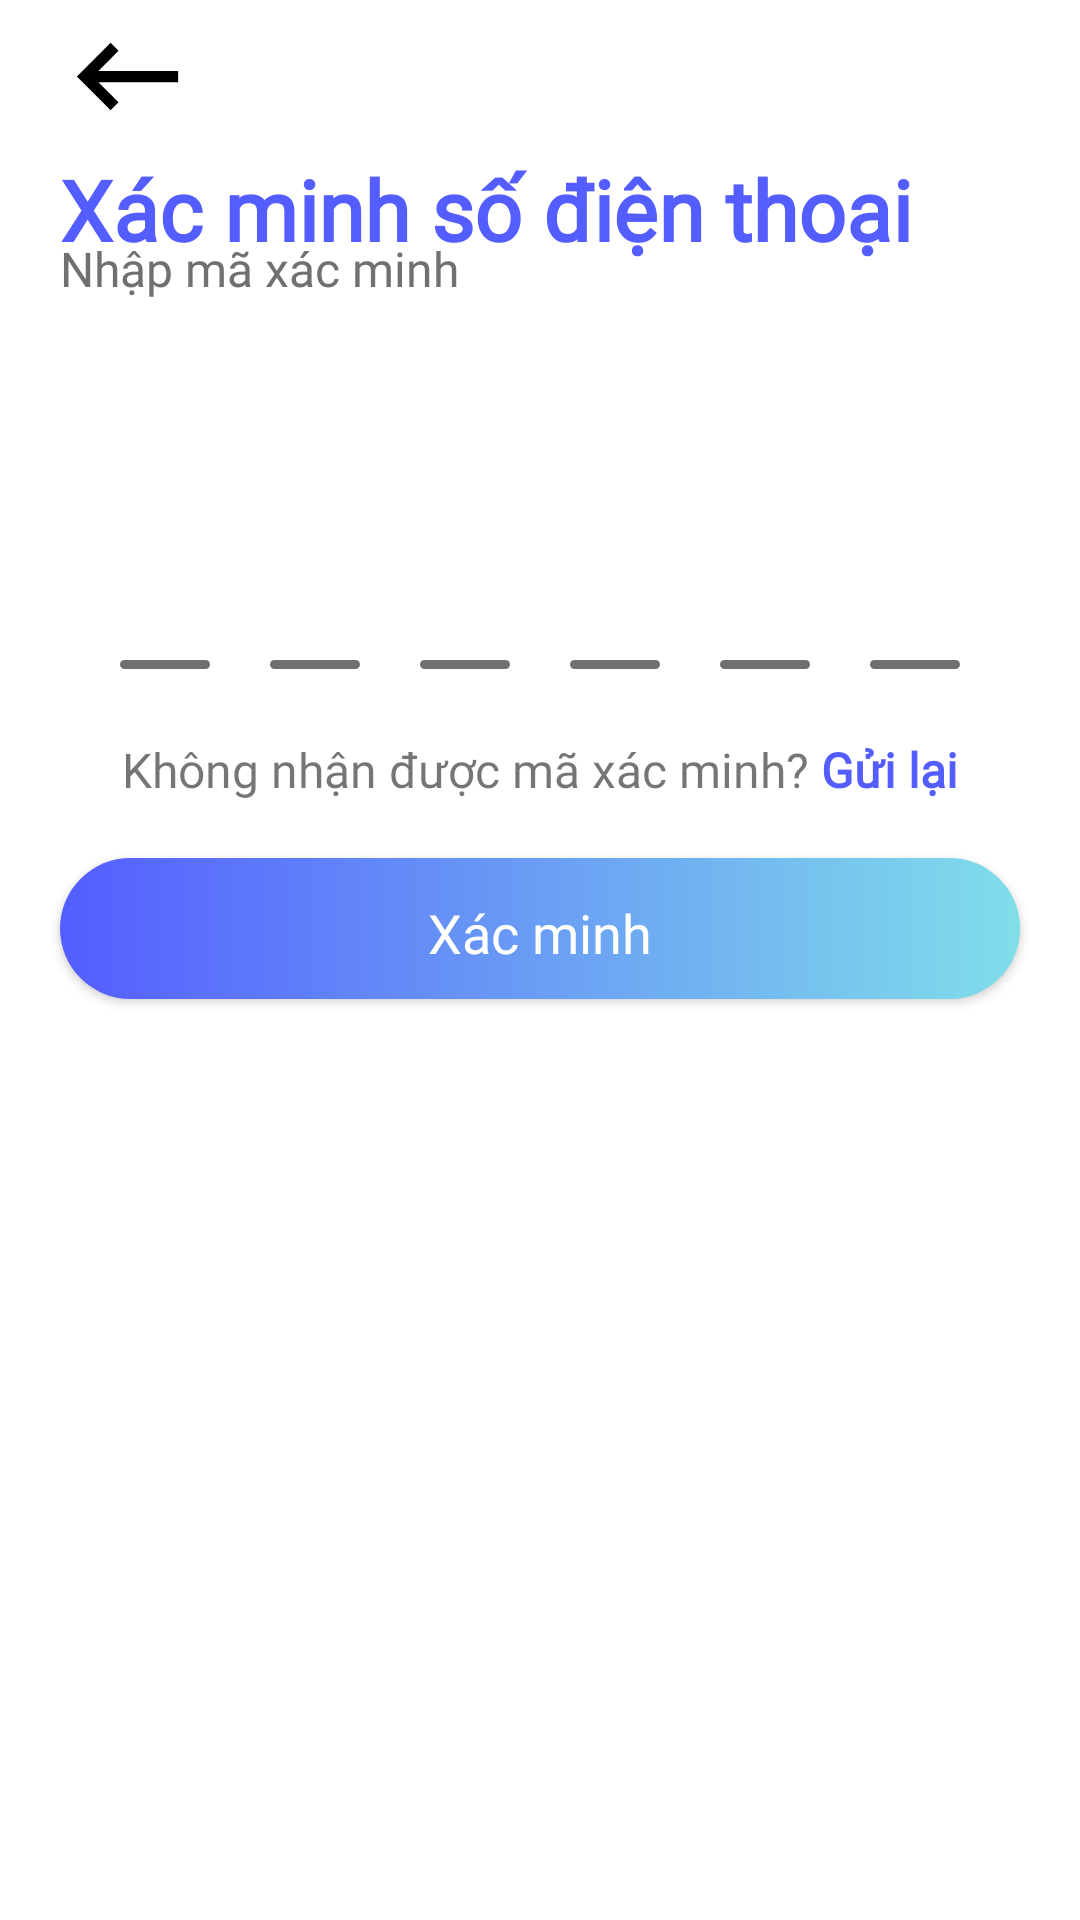

Produce the Android XML layout that renders to this screen, including the resource entries it uses.
<!-- AndroidManifest.xml: application theme Theme.MyApplication -->
<!-- res/layout/fragment_verify_phone_numbers.xml -->
<?xml version="1.0" encoding="utf-8"?>
<LinearLayout xmlns:android="http://schemas.android.com/apk/res/android"
    xmlns:app="http://schemas.android.com/apk/res-auto"
    xmlns:tools="http://schemas.android.com/tools"
    android:layout_width="match_parent"
    android:layout_height="match_parent"
    android:orientation="vertical"
    android:weightSum="10">

    <ImageView
        android:id="@+id/btn_BackToRegister"
        android:layout_width="45dp"
        android:layout_height="0dp"
        android:layout_marginStart="20dp"
        android:layout_weight="0.8"
        android:src="@drawable/ic_baseline_keyboard_backspace_24" />

    <LinearLayout
        android:layout_width="match_parent"
        android:layout_height="0dp"
        android:layout_weight="9.2"
        android:orientation="vertical"
        android:weightSum="5">

        <LinearLayout
            android:layout_width="match_parent"
            android:layout_height="0dp"
            android:layout_weight="1"
            android:orientation="vertical">

            <TextView
                android:layout_width="match_parent"
                android:layout_height="wrap_content"
                android:fontFamily="@font/poppins_semi_bold"
                android:paddingStart="20dp"
                android:text="@string/Verify_phone_number"
                android:textAllCaps="false"
                android:textColor="@color/blue"
                android:textSize="28sp"
                android:textStyle="bold" />

            <TextView
                android:layout_width="match_parent"
                android:layout_height="wrap_content"
                android:layout_marginTop="-10dp"
                android:fontFamily="@font/poppins_regular"
                android:paddingStart="20dp"
                android:text="@string/Verify_phone_number_notify"
                android:textAllCaps="false"
                android:textColor="@color/gray"
                android:textSize="16dp" />

        </LinearLayout>

        <LinearLayout
            android:layout_width="match_parent"
            android:layout_height="0dp"
            android:gravity="center"
            android:layout_weight="0.5"
            android:orientation="horizontal"
            android:weightSum="8">

            <EditText
                android:id="@+id/edCode1"
                android:layout_width="wrap_content"
                android:layout_height="50dp"
                android:layout_marginHorizontal="10dp"
                android:layout_weight="1"
                android:background="@drawable/background_input_otp"
                android:gravity="center"
                android:imeOptions="actionNext"
                android:importantForAutofill="no"
                android:inputType="number"
                android:maxLength="1"
                android:textSize="48dp"
                android:textStyle="bold" />

            <EditText
                android:id="@+id/edCode2"
                android:layout_width="wrap_content"

                android:layout_height="50dp"
                android:layout_marginHorizontal="10dp"
                android:layout_weight="1"
                android:background="@drawable/background_input_otp"
                android:gravity="center"
                android:imeOptions="actionNext"
                android:importantForAutofill="no"
                android:inputType="number"
                android:maxLength="1"
                android:textSize="48dp"
                android:textStyle="bold" />

            <EditText
                android:id="@+id/edCode3"
                android:layout_width="wrap_content"

                android:layout_height="50dp"
                android:layout_marginHorizontal="10dp"
                android:layout_weight="1"
                android:background="@drawable/background_input_otp"
                android:gravity="center"
                android:imeOptions="actionNext"
                android:importantForAutofill="no"
                android:inputType="number"
                android:maxLength="1"
                android:textSize="48dp"
                android:textStyle="bold" />

            <EditText
                android:id="@+id/edCode4"
                android:layout_width="wrap_content"

                android:layout_height="50dp"
                android:layout_marginHorizontal="10dp"
                android:layout_weight="1"
                android:background="@drawable/background_input_otp"
                android:gravity="center"
                android:imeOptions="actionNext"
                android:importantForAutofill="no"
                android:inputType="number"
                android:maxLength="1"
                android:textSize="48dp"
                android:textStyle="bold" />

            <EditText
                android:id="@+id/edCode5"
                android:layout_width="wrap_content"

                android:layout_height="50dp"
                android:layout_marginHorizontal="10dp"
                android:layout_weight="1"
                android:background="@drawable/background_input_otp"
                android:gravity="center"
                android:imeOptions="actionNext"
                android:importantForAutofill="no"
                android:inputType="number"
                android:maxLength="1"
                android:textSize="48dp"
                android:textStyle="bold" />

            <EditText
                android:id="@+id/edCode6"
                android:layout_width="wrap_content"

                android:layout_height="50dp"
                android:layout_marginHorizontal="10dp"
                android:layout_weight="1"
                android:background="@drawable/background_input_otp"
                android:gravity="center"
                android:imeOptions="actionNext"
                android:importantForAutofill="no"
                android:inputType="number"
                android:maxLength="1"
                android:textSize="48dp"
                android:textStyle="bold" />


        </LinearLayout>

        <LinearLayout
            android:layout_width="match_parent"
            android:layout_height="0dp"
            android:layout_weight="0.5"
            android:gravity="center"
            android:orientation="horizontal">

            <TextView
                android:layout_width="wrap_content"
                android:layout_height="wrap_content"
                android:fontFamily="@font/poppins_regular"
                android:text="Không nhận được mã xác minh? "
                android:textSize="16dp" />

            <TextView
                android:id="@+id/tv_SendVerifyAgain"
                android:layout_width="wrap_content"
                android:layout_height="wrap_content"
                android:fontFamily="@font/poppins_semi_bold"
                android:text="Gửi lại"
                android:textColor="@color/blue"
                android:textSize="16dp"
                android:textStyle="bold" />

        </LinearLayout>

        <androidx.appcompat.widget.AppCompatButton
            android:id="@+id/btn_CheckOTP"
            android:layout_width="match_parent"
            android:layout_height="0dp"
            android:layout_weight="0.4"
            android:layout_marginHorizontal="20dp"
            android:background="@drawable/background_button_corner"
            android:fontFamily="@font/poppins_medium"
            android:paddingTop="3dp"
            android:text="@string/Verify"
            android:textAllCaps="false"
            android:textColor="@color/white"
            android:textSize="18dp" />
        <View
            android:layout_weight="2.6"
            android:layout_width="match_parent"
            android:layout_height="0dp"/>
    </LinearLayout>

</LinearLayout>
<!-- resources referenced by this layout -->
<resources>
  <color name="blue">#545DFF</color>
  <color name="gray">#707070</color>
  <color name="white">#FFFFFFFF</color>
  <!-- drawable background_button_corner (drawable) -->
  <?xml version="1.0" encoding="utf-8"?>
  <selector xmlns:android="http://schemas.android.com/apk/res/android">
      <item android:state_enabled="true">
          <shape>
              <corners android:radius="24dp" />
              <gradient android:endColor="@color/green_tea" android:startColor="@color/blue" />
  
          </shape>
      </item>
      <item android:state_enabled="false">
          <shape>
              <corners android:radius="24dp" />
              <solid android:color="@color/gray"/>
          </shape>
      </item>
  
  </selector>
  <!-- drawable background_input_otp (drawable) -->
  <?xml version="1.0" encoding="utf-8" ?>
  <layer-list xmlns:android="http://schemas.android.com/apk/res/android" >
      <item android:gravity="bottom">
          <shape>
              <size android:height="3dp" />
              <corners android:radius="5dp"/>
              <solid android:color="@color/gray" />
          </shape>
      </item>
  </layer-list>
  <!-- drawable ic_baseline_keyboard_backspace_24 (drawable) -->
  <vector android:height="24dp" android:tint="@color/black"
      android:viewportHeight="24" android:viewportWidth="24"
      android:width="24dp" xmlns:android="http://schemas.android.com/apk/res/android">
      <path android:fillColor="@android:color/white" android:pathData="M21,11H6.83l3.58,-3.59L9,6l-6,6 6,6 1.41,-1.41L6.83,13H21z"/>
  </vector>
  <string name="Verify">Xác minh</string>
  <string name="Verify_phone_number">Xác minh số điện thoại</string>
  <string name="Verify_phone_number_notify">Nhập mã xác minh</string>
  <style name="Theme.MyApplication" parent="Theme.MaterialComponents.DayNight.NoActionBar">
          
          <item name="colorPrimary">@color/blue</item>
          <item name="colorPrimaryVariant">@color/blue</item>
          <item name="colorOnPrimary">@color/white</item>
          
          <item name="colorSecondary">@color/teal_200</item>
          <item name="colorSecondaryVariant">@color/teal_700</item>
          <item name="colorOnSecondary">@color/black</item>
          
          <item name="android:statusBarColor" tools:targetApi="l">?attr/colorPrimaryVariant</item>
          
          
          <item name="windowActionBar">false</item>
          <item name="windowNoTitle">true</item>
      </style>
  <color name="green_tea">#80DEEA</color>
  <color name="black">#FF000000</color>
  <color name="teal_200">#FF03DAC5</color>
  <color name="teal_700">#FF018786</color>
</resources>
